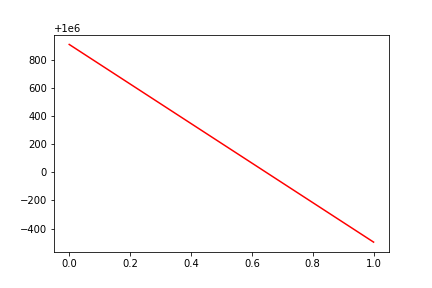

Values plotted in this chart, from the file beside it:
, date, assets
0, 0, 1000907
1, 20161102, 999505
